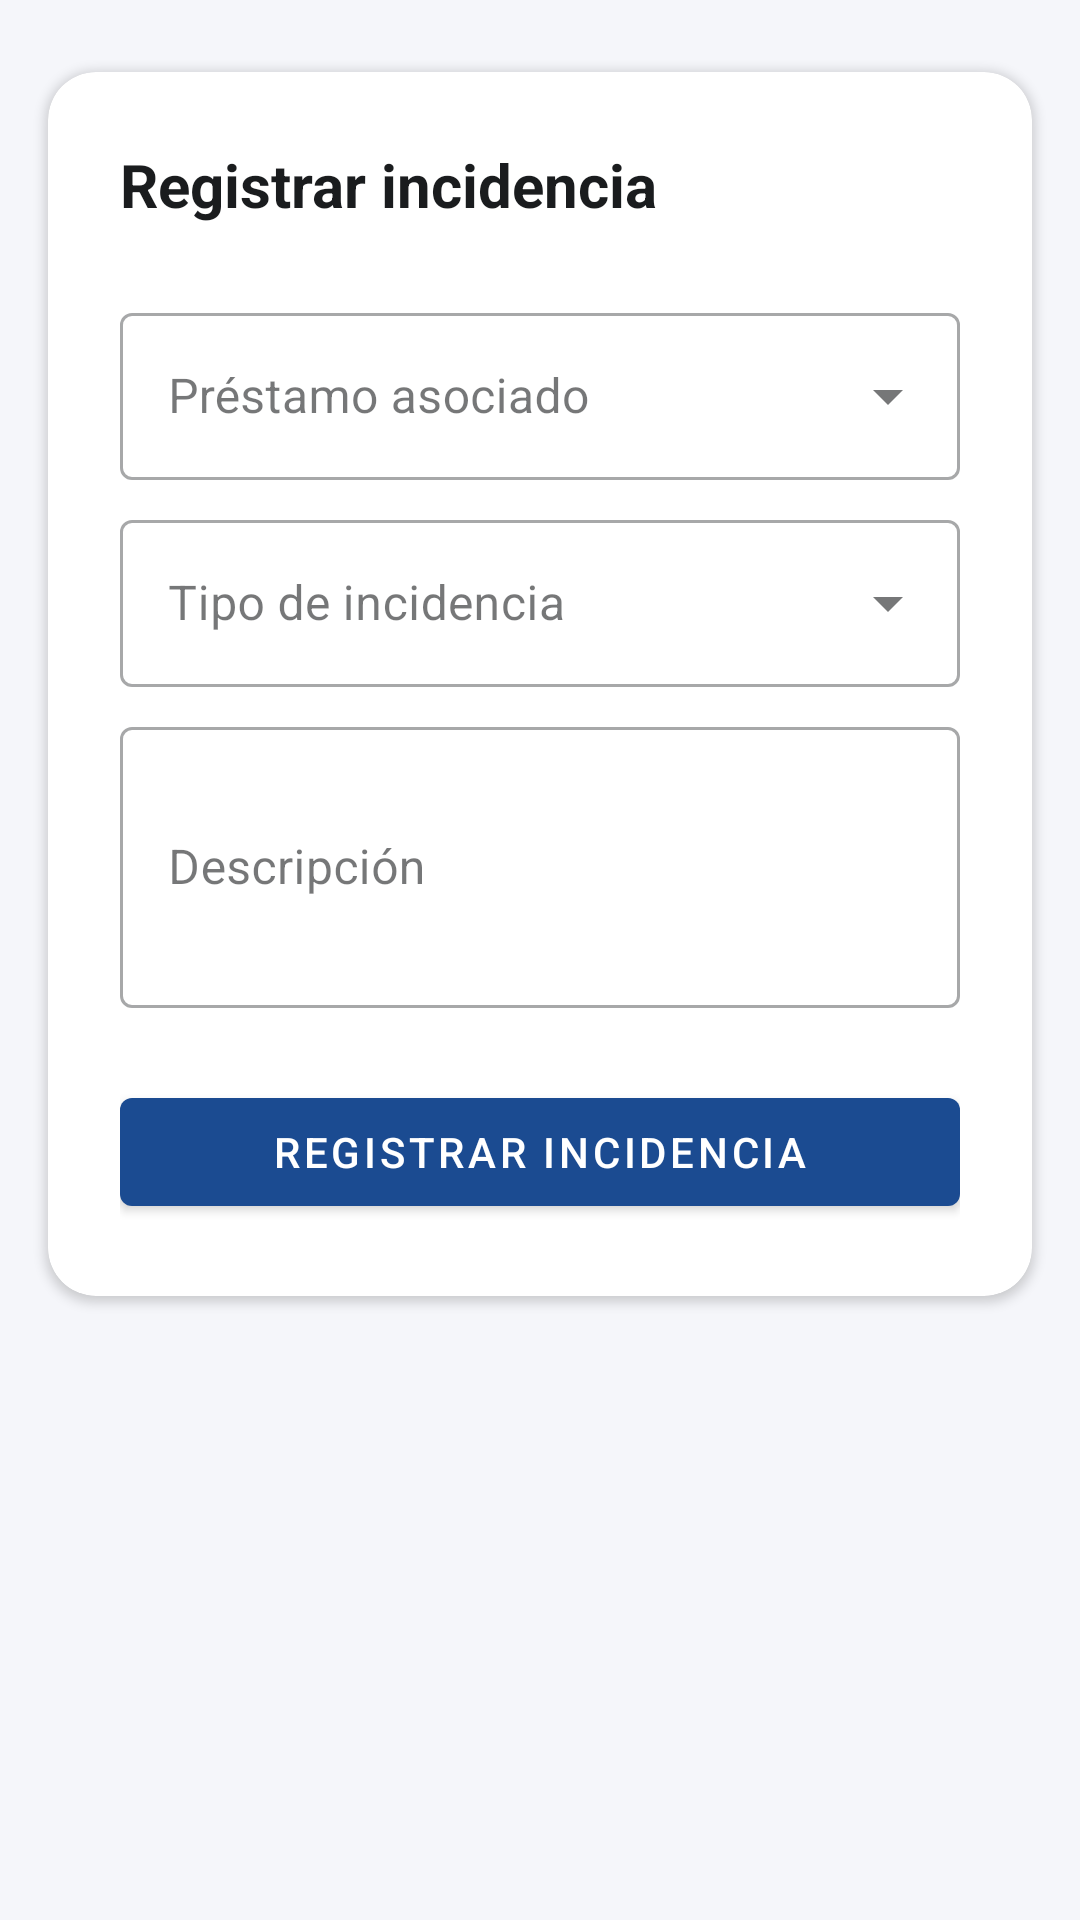

This screen was rendered from an Android layout file. Write that file and the resources it references.
<!-- AndroidManifest.xml: application theme Theme.Sigpel -->
<!-- res/layout/fragment_nueva_incidencia.xml -->
<?xml version="1.0" encoding="utf-8"?>
<androidx.core.widget.NestedScrollView xmlns:android="http://schemas.android.com/apk/res/android"
    xmlns:app="http://schemas.android.com/apk/res-auto"
    xmlns:tools="http://schemas.android.com/tools"
    android:layout_width="match_parent"
    android:layout_height="match_parent"
    android:fillViewport="true">

    <androidx.constraintlayout.widget.ConstraintLayout
        android:layout_width="match_parent"
        android:layout_height="wrap_content">

        <com.google.android.material.card.MaterialCardView
            android:layout_width="0dp"
            android:layout_height="wrap_content"
            android:layout_marginHorizontal="@dimen/screen_margin"
            android:layout_marginVertical="@dimen/section_spacing"
            app:cardCornerRadius="16dp"
            app:cardElevation="2dp"
            app:layout_constraintEnd_toEndOf="parent"
            app:layout_constraintStart_toStartOf="parent"
            app:layout_constraintTop_toTopOf="parent"
            app:layout_constraintWidth_max="@dimen/content_max_width">

            <LinearLayout
                android:layout_width="match_parent"
                android:layout_height="wrap_content"
                android:orientation="vertical"
                android:padding="@dimen/section_spacing">

                <TextView
                    android:layout_width="wrap_content"
                    android:layout_height="wrap_content"
                    android:text="@string/incidencia_title"
                    android:textAppearance="@style/Widget.Sigpel.SectionTitle" />

                <com.google.android.material.textfield.TextInputLayout
                    style="@style/Widget.MaterialComponents.TextInputLayout.OutlinedBox.ExposedDropdownMenu"
                    android:layout_width="match_parent"
                    android:layout_height="wrap_content"
                    android:layout_marginTop="@dimen/section_spacing"
                    android:hint="@string/incidencia_prestamo_hint">

                    <AutoCompleteTextView
                        android:id="@+id/input_prestamo"
                        android:layout_width="match_parent"
                        android:layout_height="wrap_content"
                        android:inputType="none" />
                </com.google.android.material.textfield.TextInputLayout>

                <com.google.android.material.textfield.TextInputLayout
                    style="@style/Widget.MaterialComponents.TextInputLayout.OutlinedBox.ExposedDropdownMenu"
                    android:layout_width="match_parent"
                    android:layout_height="wrap_content"
                    android:layout_marginTop="@dimen/card_spacing"
                    android:hint="@string/incidencia_tipo_hint">

                    <AutoCompleteTextView
                        android:id="@+id/input_tipo"
                        android:layout_width="match_parent"
                        android:layout_height="wrap_content"
                        android:inputType="none" />
                </com.google.android.material.textfield.TextInputLayout>

                <com.google.android.material.textfield.TextInputLayout
                    style="@style/Widget.MaterialComponents.TextInputLayout.OutlinedBox"
                    android:layout_width="match_parent"
                    android:layout_height="wrap_content"
                    android:layout_marginTop="@dimen/card_spacing"
                    android:hint="@string/incidencia_descripcion_hint">

                    <com.google.android.material.textfield.TextInputEditText
                        android:id="@+id/input_descripcion"
                        android:layout_width="match_parent"
                        android:layout_height="wrap_content"
                        android:inputType="textMultiLine"
                        android:minLines="3" />
                </com.google.android.material.textfield.TextInputLayout>

                <TextView
                    android:id="@+id/text_feedback"
                    android:layout_width="match_parent"
                    android:layout_height="wrap_content"
                    android:layout_marginTop="@dimen/card_spacing"
                    android:textSize="@dimen/text_body"
                    android:visibility="gone"
                    tools:text="@string/incidencia_exito" />

                <com.google.android.material.button.MaterialButton
                    android:id="@+id/button_registrar"
                    android:layout_width="match_parent"
                    android:layout_height="wrap_content"
                    android:layout_marginTop="@dimen/section_spacing"
                    android:text="@string/incidencia_registrar" />

                <ProgressBar
                    android:id="@+id/progress"
                    android:layout_width="wrap_content"
                    android:layout_height="wrap_content"
                    android:layout_gravity="center"
                    android:layout_marginTop="@dimen/card_spacing"
                    android:visibility="gone" />

            </LinearLayout>
        </com.google.android.material.card.MaterialCardView>

    </androidx.constraintlayout.widget.ConstraintLayout>

</androidx.core.widget.NestedScrollView>
<!-- resources referenced by this layout -->
<resources>
  <dimen name="card_spacing">8dp</dimen>
  <dimen name="content_max_width">600dp</dimen>
  <dimen name="screen_margin">16dp</dimen>
  <dimen name="section_spacing">24dp</dimen>
  <dimen name="text_body">14sp</dimen>
  <string name="incidencia_descripcion_hint">Descripción</string>
  <string name="incidencia_exito">Incidencia registrada</string>
  <string name="incidencia_prestamo_hint">Préstamo asociado</string>
  <string name="incidencia_registrar">Registrar incidencia</string>
  <string name="incidencia_tipo_hint">Tipo de incidencia</string>
  <string name="incidencia_title">Registrar incidencia</string>
  <style name="Widget.Sigpel.SectionTitle" parent="">
          <item name="android:textSize">20sp</item>
          <item name="android:textStyle">bold</item>
          <item name="android:textColor">?attr/colorOnSurface</item>
      </style>
  <style name="Theme.Sigpel" parent="Theme.MaterialComponents.DayNight.NoActionBar">
          <item name="colorPrimary">@color/puce_blue</item>
          <item name="colorPrimaryDark">@color/puce_blue_dark</item>
          <item name="colorOnPrimary">@color/white</item>
          <item name="colorSecondary">@color/puce_gold</item>
          <item name="colorOnSecondary">@color/black</item>
          <item name="colorError">@color/error</item>
          <item name="android:colorBackground">@color/background_light</item>
          <item name="colorSurface">@color/surface_light</item>
          <item name="colorOnSurface">@color/on_surface_light</item>
          <item name="android:statusBarColor">@color/puce_blue_dark</item>
          <item name="android:windowLightStatusBar" tools:targetApi="m">false</item>
      </style>
  <color name="puce_blue">#1B4B91</color>
  <color name="puce_blue_dark">#0F2E5C</color>
  <color name="white">#FFFFFF</color>
  <color name="puce_gold">#C9A227</color>
  <color name="black">#000000</color>
  <color name="error">#C62828</color>
  <color name="background_light">#F5F6FA</color>
  <color name="surface_light">#FFFFFF</color>
  <color name="on_surface_light">#1A1C1E</color>
</resources>
